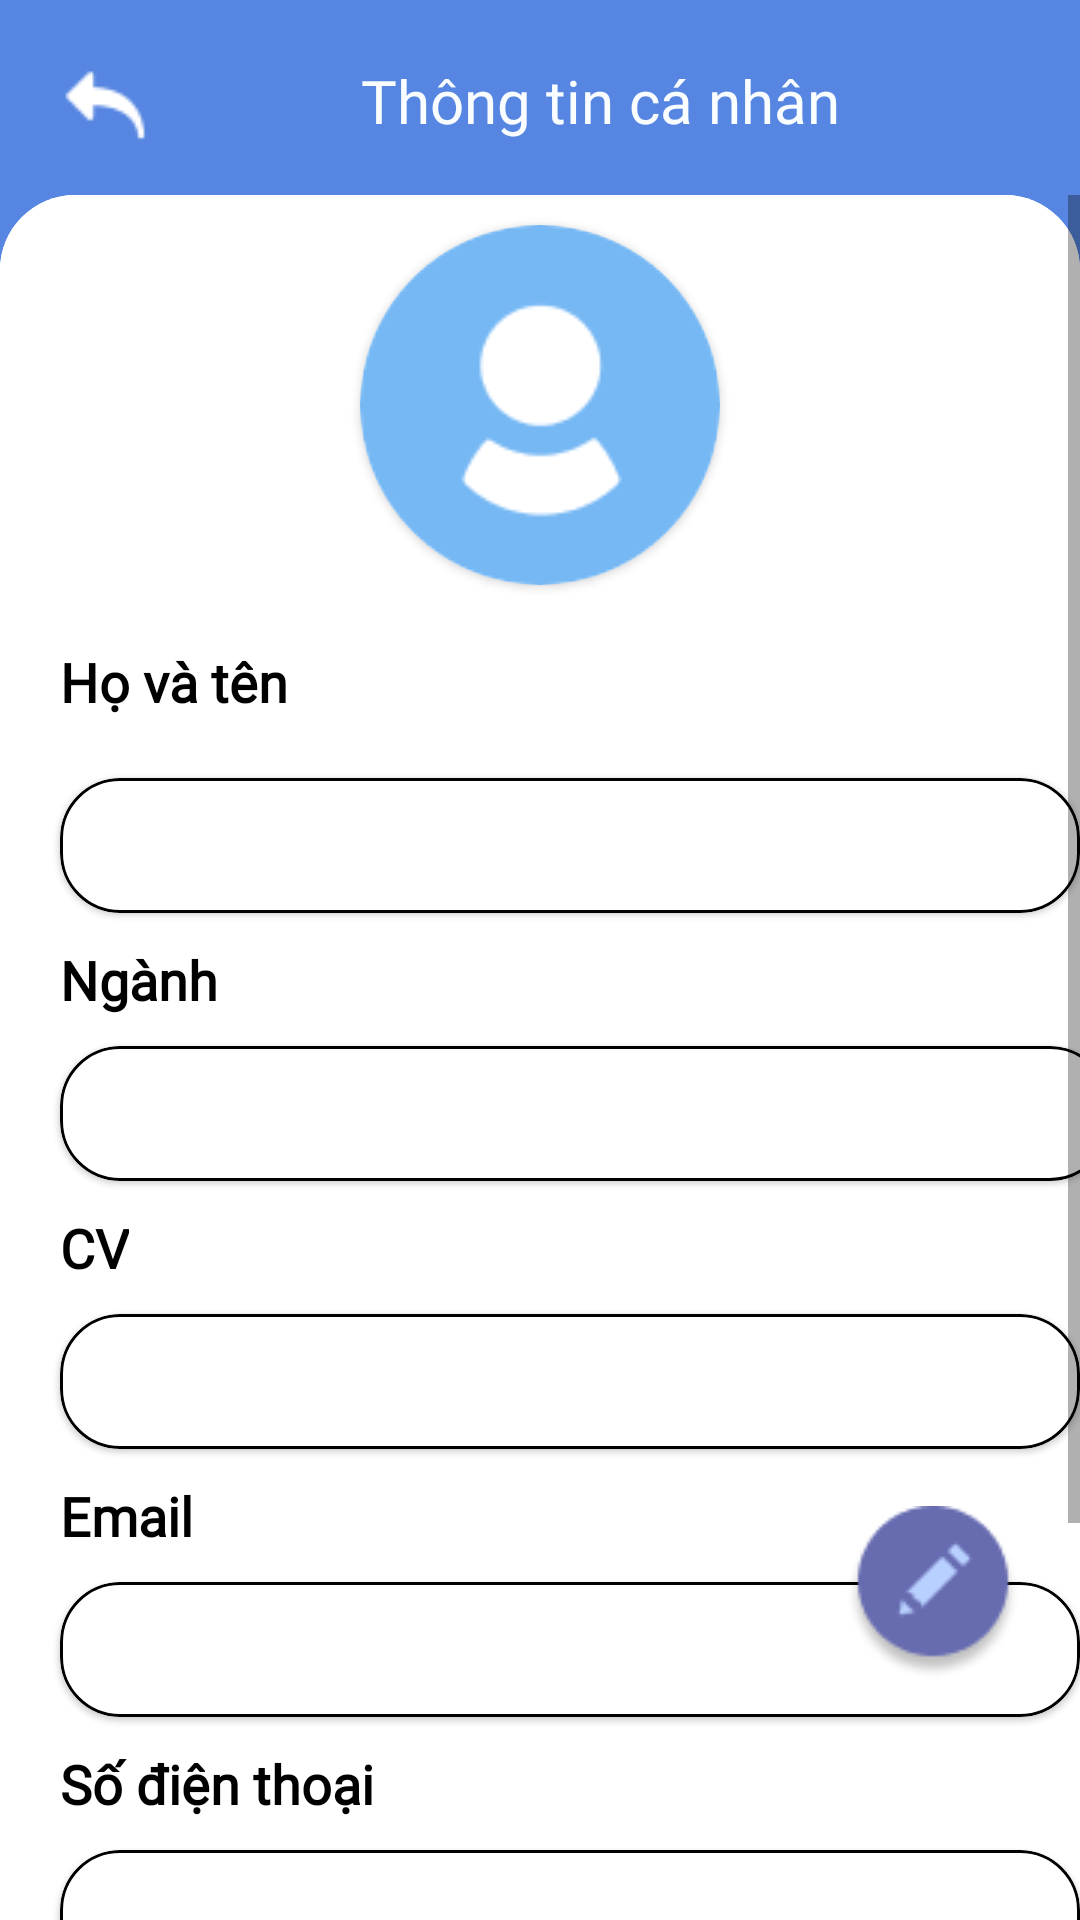

This screen was rendered from an Android layout file. Write that file and the resources it references.
<!-- AndroidManifest.xml: application theme Theme.QLDATN -->
<!-- res/layout/fragment_info_student.xml -->
<?xml version="1.0" encoding="utf-8"?>
<androidx.constraintlayout.widget.ConstraintLayout xmlns:android="http://schemas.android.com/apk/res/android"
    xmlns:tools="http://schemas.android.com/tools"
    android:layout_width="match_parent"
    android:layout_height="match_parent"
    tools:context=".InfoStudentFragment"
    xmlns:app="http://schemas.android.com/apk/res-auto"
    android:background="@color/df_blue">
    <ImageView
        android:id="@+id/btn_shstudent_back"
        android:layout_width="wrap_content"
        android:layout_height="wrap_content"
        android:src="@drawable/ic_backarrow"
        app:layout_constraintTop_toTopOf="parent"
        app:layout_constraintLeft_toLeftOf="parent"
        android:layout_margin="20dp"
        />

    <TextView
        android:id="@+id/tv_shstudent_title"
        android:layout_width="wrap_content"
        android:layout_height="wrap_content"
        android:text="Thông tin cá nhân"
        android:layout_gravity="center"
        style="@style/textBoldTitle"
        app:layout_constraintTop_toTopOf="parent"
        app:layout_constraintLeft_toLeftOf="parent"
        app:layout_constraintRight_toRightOf="parent"
        android:layout_marginTop="20dp"
        android:layout_marginLeft="40dp"
        android:textColor="@color/df_white"
        />
    <ScrollView
        android:id="@+id/scv_shstudent_layout"
        android:layout_width="match_parent"
        android:layout_height="match_parent"
        app:layout_constraintTop_toBottomOf="@id/tv_shstudent_title"
        app:layout_constraintLeft_toLeftOf="parent"
        android:background="@drawable/bg_linear"
        android:layout_marginTop="65dp">


    <LinearLayout
        android:layout_width="match_parent"
        android:layout_height="match_parent"
        android:background="@drawable/bg_linear"
        android:orientation="vertical"
        >

        <androidx.cardview.widget.CardView
            android:layout_width="120dp"
            android:layout_height="120dp"
            android:layout_gravity="center"
            app:cardCornerRadius="60dp"
            android:layout_marginTop="10dp"
            >
            <ImageView
                android:id="@+id/img_shstudent_avt"
                android:layout_width="match_parent"
                android:layout_height="match_parent"
                android:src="@drawable/img_avatar_big"
                android:scaleType="centerCrop"
                />
        </androidx.cardview.widget.CardView>



        <TextView
            android:layout_width="wrap_content"
            android:layout_height="wrap_content"
            android:text="Họ và tên"
            android:layout_marginTop="20dp"
            android:layout_marginLeft="20dp"
            style="@style/textRegular"
            android:textSize="18dp"
            android:textColor="@color/black"
            android:textStyle="bold"/>
        <com.google.android.material.card.MaterialCardView
            android:layout_width="wrap_content"
            android:layout_height="wrap_content"
            android:layout_marginTop="20dp"
            android:layout_marginLeft="20dp"
            style="@style/cardEditText"
            >
            <EditText
                android:id="@+id/edt_shstudent_fullname"
                android:layout_width="350dp"
                android:layout_height="45dp"
                style="@style/editTextInfo"
                />
        </com.google.android.material.card.MaterialCardView>

        <TextView
            android:layout_width="wrap_content"
            android:layout_height="wrap_content"
            style="@style/textRegular"
            android:text="Ngành"
            android:layout_marginTop="10dp"
            android:layout_marginLeft="20dp"
            android:textSize="18dp"
            android:textColor="@color/black"
            android:textStyle="bold"/>

        <com.google.android.material.card.MaterialCardView
            android:layout_width="350dp"
            android:layout_height="45dp"
            android:layout_marginTop="10dp"
            android:layout_marginLeft="20dp"
            style="@style/cardEditText"
            >
            <Spinner
                android:id="@+id/spinner_sample"
                android:layout_width="match_parent"
                android:layout_height="match_parent"
                style="@style/editTextInfo"
                />
        </com.google.android.material.card.MaterialCardView>

        <TextView
            android:layout_width="wrap_content"
            android:layout_height="wrap_content"
            style="@style/textRegular"
            android:text="CV"
            android:layout_marginTop="10dp"
            android:layout_marginLeft="20dp"
            android:textSize="18dp"
            android:textColor="@color/black"
            android:textStyle="bold"/>

        <com.google.android.material.card.MaterialCardView
            android:layout_width="wrap_content"
            android:layout_height="wrap_content"
            android:layout_marginTop="10dp"
            android:layout_marginLeft="20dp"
            style="@style/cardEditText"
            >
            <EditText
                android:id="@+id/edt_shstudent_cv"
                android:layout_width="350dp"
                android:layout_height="45dp"
                style="@style/editTextInfo"
                />
        </com.google.android.material.card.MaterialCardView>

        <TextView
            android:layout_width="wrap_content"
            android:layout_height="wrap_content"
            style="@style/textRegular"
            android:text="Email"
            android:layout_marginTop="10dp"
            android:layout_marginLeft="20dp"
            android:textSize="18dp"
            android:textColor="@color/black"
            android:textStyle="bold"/>

        <com.google.android.material.card.MaterialCardView
            android:layout_width="wrap_content"
            android:layout_height="wrap_content"
            android:layout_marginTop="10dp"
            android:layout_marginLeft="20dp"
            style="@style/cardEditText"
            >
            <EditText
                android:id="@+id/edt_shstudent_email"
                android:layout_width="350dp"
                android:layout_height="45dp"
                style="@style/editTextInfo"
                />
        </com.google.android.material.card.MaterialCardView>

        <TextView
            android:layout_width="wrap_content"
            android:layout_height="wrap_content"
            android:text="Số điện thoại"
            android:layout_marginTop="10dp"
            android:layout_marginLeft="20dp"
            style="@style/textRegular"
            android:textSize="18dp"
            android:textColor="@color/black"
            android:textStyle="bold"/>

        <com.google.android.material.card.MaterialCardView
            android:layout_width="wrap_content"
            android:layout_height="wrap_content"
            android:layout_marginTop="10dp"
            android:layout_marginLeft="20dp"
            style="@style/cardEditText"
            >
            <EditText
                android:id="@+id/edt_shstudent_phone"
                android:layout_width="350dp"
                android:layout_height="45dp"
                style="@style/editTextInfo"
                />
        </com.google.android.material.card.MaterialCardView>




        <LinearLayout
            android:layout_width="match_parent"
            android:layout_height="wrap_content"
            android:orientation="horizontal"
            android:gravity="center"
            android:layout_marginTop="20dp"
            android:layout_marginBottom="80dp">

            <ImageView
                android:id="@+id/btn_shstudent_cancel"
                android:layout_width="50dp"
                android:layout_height="50dp"
                android:src="@drawable/btn_cancel"
                />
            <ImageView
                android:id="@+id/btn_shstudent_save"
                android:layout_width="50dp"
                android:layout_height="50dp"
                android:src="@drawable/btn_accept"
                android:layout_marginLeft="20dp"/>
        </LinearLayout>
    </LinearLayout>
    </ScrollView>
    <ImageButton
        android:id="@+id/btn_shstudent_edit"
        android:layout_width="wrap_content"
        android:layout_height="wrap_content"
        app:layout_constraintRight_toRightOf="parent"
        app:layout_constraintBottom_toBottomOf="parent"
        android:layout_marginRight="20dp"
        android:layout_marginBottom="80dp"
        android:src="@drawable/btn_edit"
        android:background="@null"
        />
</androidx.constraintlayout.widget.ConstraintLayout>
<!-- resources referenced by this layout -->
<resources>
  <color name="black">#FF000000</color>
  <color name="df_blue">#5686E1</color>
  <color name="df_white">#F9FDFF</color>
  <!-- drawable bg_linear (drawable) -->
  <shape
      xmlns:android="http://schemas.android.com/apk/res/android">
      <solid
          android:color="#FFFFFF">
      </solid>
      <corners
          android:topLeftRadius="25dp"
          android:topRightRadius="25dp"
          >
      </corners>
  </shape>
  <!-- drawable btn_accept: png bitmap (drawable, 1342 bytes) -->
  <!-- drawable btn_cancel: png bitmap (drawable, 1370 bytes) -->
  <!-- drawable btn_edit: png bitmap (drawable, 2876 bytes) -->
  <!-- drawable ic_backarrow: png bitmap (drawable-v24, 490 bytes) -->
  <!-- drawable img_avatar_big: png bitmap (drawable, 4563 bytes) -->
  <style name="cardEditText">
          <item name="cardCornerRadius">20dp</item>
          <item name="strokeColor">@color/black</item>
          <item name="strokeWidth">1dp</item>
      </style>
  <style name="editTextInfo">
          <item name="android:textColor">@color/black</item>
          <item name="android:textSize">16sp</item>
          <item name="android:padding">7dp</item>
          <item name="android:background">@null</item>
          <item name="android:textColorHint">@color/black</item>
          <item name="android:fontFamily">@font/anek</item>
      </style>
  <style name="textBoldTitle">
          <item name="android:fontFamily">@font/inter_bold</item>
          <item name="android:textSize">20sp</item>
      </style>
  <style name="textRegular">
          <item name="android:textSize">16sp</item>
          <item name="android:fontFamily">@font/anek</item>
          <item name="android:textColor">@color/black</item>
      </style>
  <style name="Theme.QLDATN" parent="Theme.MaterialComponents.DayNight.NoActionBar">
          
          <item name="colorPrimary">@color/purple_500</item>
          <item name="colorPrimaryVariant">@color/purple_700</item>
          <item name="colorOnPrimary">@color/white</item>
          
          <item name="colorSecondary">@color/teal_200</item>
          <item name="colorSecondaryVariant">@color/teal_700</item>
          <item name="colorOnSecondary">@color/black</item>
          
          <item name="android:statusBarColor" tools:targetApi="l">?attr/colorPrimaryVariant</item>
          
      </style>
  <color name="purple_500">#FF6200EE</color>
  <color name="purple_700">#FF3700B3</color>
  <color name="white">#FFFFFFFF</color>
  <color name="teal_200">#FF03DAC5</color>
  <color name="teal_700">#FF018786</color>
</resources>
